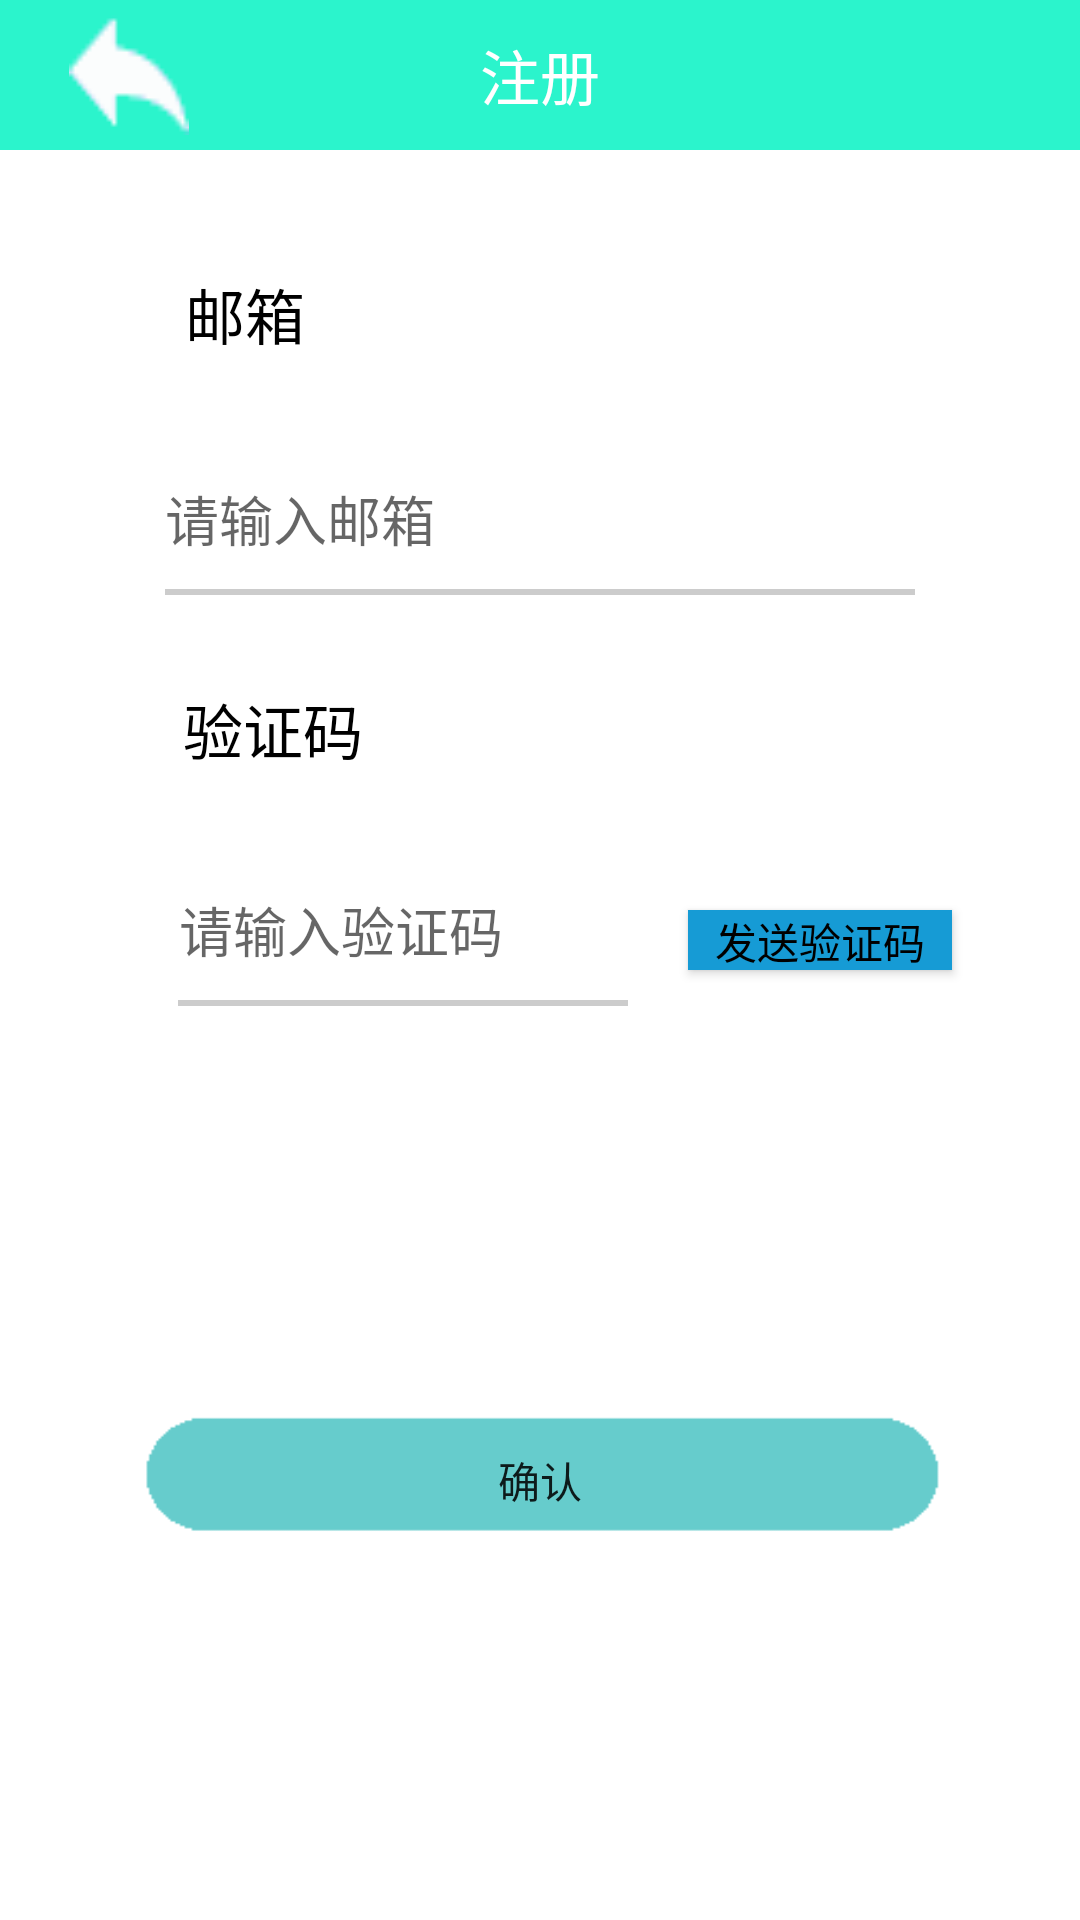

Write the Android layout XML for this screen, with the resource values it uses.
<!-- AndroidManifest.xml: application theme AppTheme -->
<!-- res/layout/forgot_pwd_1.xml -->
<?xml version="1.0" encoding="utf-8"?>
<android.support.constraint.ConstraintLayout xmlns:android="http://schemas.android.com/apk/res/android"
    xmlns:app="http://schemas.android.com/apk/res-auto"
    xmlns:tools="http://schemas.android.com/tools"
    android:layout_width="match_parent"
    android:layout_height="match_parent"
    android:background="#ffffff"
    tools:context="com.example.administrator.timenote.Ui.Forgot_pwd">

    <include
        android:id="@+id/include"
        layout="@layout/asd"
        app:layout_constraintEnd_toEndOf="parent"
        app:layout_constraintStart_toStartOf="parent"
        app:layout_constraintTop_toTopOf="parent" />

    <FrameLayout
        android:id="@+id/layout_content"
        android:layout_width="match_parent"
        android:layout_height="match_parent"
        >
    </FrameLayout>

    <TextView
        android:id="@+id/textView6"
        android:layout_width="wrap_content"
        android:layout_height="wrap_content"
        android:layout_marginTop="40dp"
        android:text="@string/邮箱"
        android:textColor="#000000"
        android:textSize="20sp"
        app:layout_constraintEnd_toEndOf="parent"
        app:layout_constraintHorizontal_bias="0.193"
        app:layout_constraintStart_toStartOf="parent"
        app:layout_constraintTop_toBottomOf="@+id/include" />

    <TextView
        android:id="@+id/textView7"
        android:layout_width="wrap_content"
        android:layout_height="28dp"
        android:layout_marginTop="30dp"
        android:text="@string/验证码"
        android:textColor="#000000"
        android:textSize="20sp"
        app:layout_constraintEnd_toEndOf="parent"
        app:layout_constraintHorizontal_bias="0.203"
        app:layout_constraintStart_toStartOf="parent"
        app:layout_constraintTop_toBottomOf="@+id/view4" />

    <EditText
        android:id="@+id/email_3"
        style="@style/ThemeOverlay.AppCompat.Dialog.Alert"
        android:layout_width="250dp"
        android:layout_height="37dp"
        android:layout_marginEnd="8dp"
        android:layout_marginStart="8dp"
        android:layout_marginTop="35dp"
        android:inputType="textWebEmailAddress"
        android:background="#ffffff"
        android:hint="@string/请输入邮箱"
        android:maxLength="40"
        app:layout_constraintEnd_toEndOf="parent"
        app:layout_constraintStart_toStartOf="parent"
        app:layout_constraintTop_toBottomOf="@+id/textView6" />

    <View
        android:id="@+id/view4"
        android:layout_width="250dp"
        android:layout_height="2dp"
        android:layout_marginTop="5dp"
        android:background="#CCCCCC"
        app:layout_constraintEnd_toEndOf="parent"
        app:layout_constraintStart_toStartOf="parent"
        app:layout_constraintTop_toBottomOf="@+id/email_3" />

    <EditText
        android:id="@+id/Verification_code_3"
        style="@style/ThemeOverlay.AppCompat.Dialog.Alert"
        android:layout_width="150dp"
        android:layout_height="37dp"
        android:layout_marginEnd="8dp"
        android:layout_marginStart="8dp"
        android:layout_marginTop="35dp"
        android:background="#FFFFFF"
        android:hint="@string/请输入验证码"
        android:maxLength="20"
        app:layout_constraintEnd_toEndOf="parent"
        app:layout_constraintHorizontal_bias="0.266"
        app:layout_constraintStart_toStartOf="parent"
        app:layout_constraintTop_toBottomOf="@+id/textView7" />

    <View
        android:id="@+id/view5"
        android:layout_width="150dp"
        android:layout_height="2dp"
        android:layout_marginTop="5dp"
        android:background="#CCCCCC"
        app:layout_constraintEnd_toEndOf="parent"
        app:layout_constraintHorizontal_bias="0.282"
        app:layout_constraintStart_toStartOf="parent"
        app:layout_constraintTop_toBottomOf="@+id/Verification_code_3" />

    <Button
        android:id="@+id/send_Verification_code_2"
        android:layout_width="wrap_content"
        android:layout_height="20dp"
        android:layout_marginTop="105dp"
        android:background="#169BD5"
        android:text="@string/发送验证码"
        android:textColor="#000000"
        app:layout_constraintEnd_toEndOf="parent"
        app:layout_constraintHorizontal_bias="0.316"
        app:layout_constraintStart_toEndOf="@+id/Verification_code_3"
        app:layout_constraintTop_toBottomOf="@+id/view4" />

    <Button
        android:id="@+id/resent_Verification_code_3"
        android:layout_width="wrap_content"
        android:layout_height="20dp"
        android:layout_marginTop="105dp"
        android:background="#169BD5"
        android:text="@string/重新发送"
        android:textColor="#40000000"
        android:visibility="invisible"
        app:layout_constraintEnd_toEndOf="parent"
        app:layout_constraintHorizontal_bias="0.267"
        app:layout_constraintStart_toEndOf="@+id/Verification_code_3"
        app:layout_constraintTop_toBottomOf="@+id/view4" />

    <Button
        android:id="@+id/sure_Verification_code_2"
        android:layout_width="300dp"
        android:layout_height="56dp"
        android:layout_marginTop="130dp"
        android:background="@drawable/loadbutton1"
        android:text="@string/确认"
        app:layout_constraintEnd_toEndOf="parent"
        app:layout_constraintStart_toStartOf="parent"
        app:layout_constraintTop_toBottomOf="@+id/view5" />

    <TextView
        android:id="@+id/email_error_2"
        android:layout_width="wrap_content"
        android:layout_height="wrap_content"
        android:layout_marginTop="5dp"
        android:text="@string/邮箱格式错误"
        android:textColor="#ff0033"
        android:visibility="invisible"
        app:layout_constraintEnd_toEndOf="parent"
        app:layout_constraintHorizontal_bias="0.358"
        app:layout_constraintStart_toStartOf="parent"
        app:layout_constraintTop_toBottomOf="@+id/view4" />

    <TextView
        android:id="@+id/Verification_code_error_2"
        android:layout_width="wrap_content"
        android:layout_height="wrap_content"
        android:layout_marginTop="5dp"
        android:text="@string/验证码错误"
        android:textColor="#ff0033"
        android:visibility="invisible"
        app:layout_constraintEnd_toEndOf="parent"
        app:layout_constraintHorizontal_bias="0.21"
        app:layout_constraintStart_toStartOf="parent"
        app:layout_constraintTop_toBottomOf="@+id/view5" />


</android.support.constraint.ConstraintLayout>
<!-- res/layout/asd.xml (included above) -->
<?xml version="1.0" encoding="utf-8"?>
<RelativeLayout xmlns:android="http://schemas.android.com/apk/res/android"
    android:id="@+id/layout_titlebar"
    android:layout_width="match_parent"
    android:layout_height="50dp"
    android:background="@color/colorPrimary" >

    <TextView
        android:id="@+id/sign_up_title_1"
        android:layout_width="match_parent"
        android:layout_height="match_parent"
        android:ellipsize="marquee"
        android:gravity="center_horizontal|center"
        android:singleLine="true"
        android:text="@string/注册"
        android:textColor="#ffffffff"
        android:textSize="20sp" />

    <Button
        android:id="@+id/back_1"
        android:layout_width="40dp"
        android:layout_height="40dp"
        android:layout_alignParentLeft="true"
        android:layout_alignParentStart="true"
        android:layout_centerVertical="true"
        android:layout_marginLeft="23dp"
        android:layout_marginStart="23dp"
        android:background="@drawable/back" />


</RelativeLayout>
<!-- resources referenced by this layout -->
<resources>
  <color name="colorPrimary">#2bf4cc</color>
  <!-- drawable back: png bitmap (drawable, 3242 bytes) -->
  <!-- drawable loadbutton1 (drawable) -->
  <?xml version="1.0" encoding="utf-8"?>
  <selector xmlns:android="http://schemas.android.com/apk/res/android">
      <item android:state_pressed="true" android:drawable="@drawable/load_button_2"/>
      <item android:state_pressed="false" android:drawable="@drawable/load_button1"/>
  </selector>
  <style name="AppTheme" parent="Theme.AppCompat.Light.DarkActionBar">
          
          <item name="colorPrimary">@color/colorPrimary</item>
          <item name="colorPrimaryDark">@color/colorPrimaryDark</item>
          <item name="colorAccent">@color/colorAccent</item>
      </style>
  <!-- drawable load_button_2: png bitmap (drawable, 3184 bytes) -->
  <!-- drawable load_button1: png bitmap (drawable, 3184 bytes) -->
  <color name="colorPrimaryDark">#303F9F</color>
  <color name="colorAccent">#FF4081</color>
</resources>
